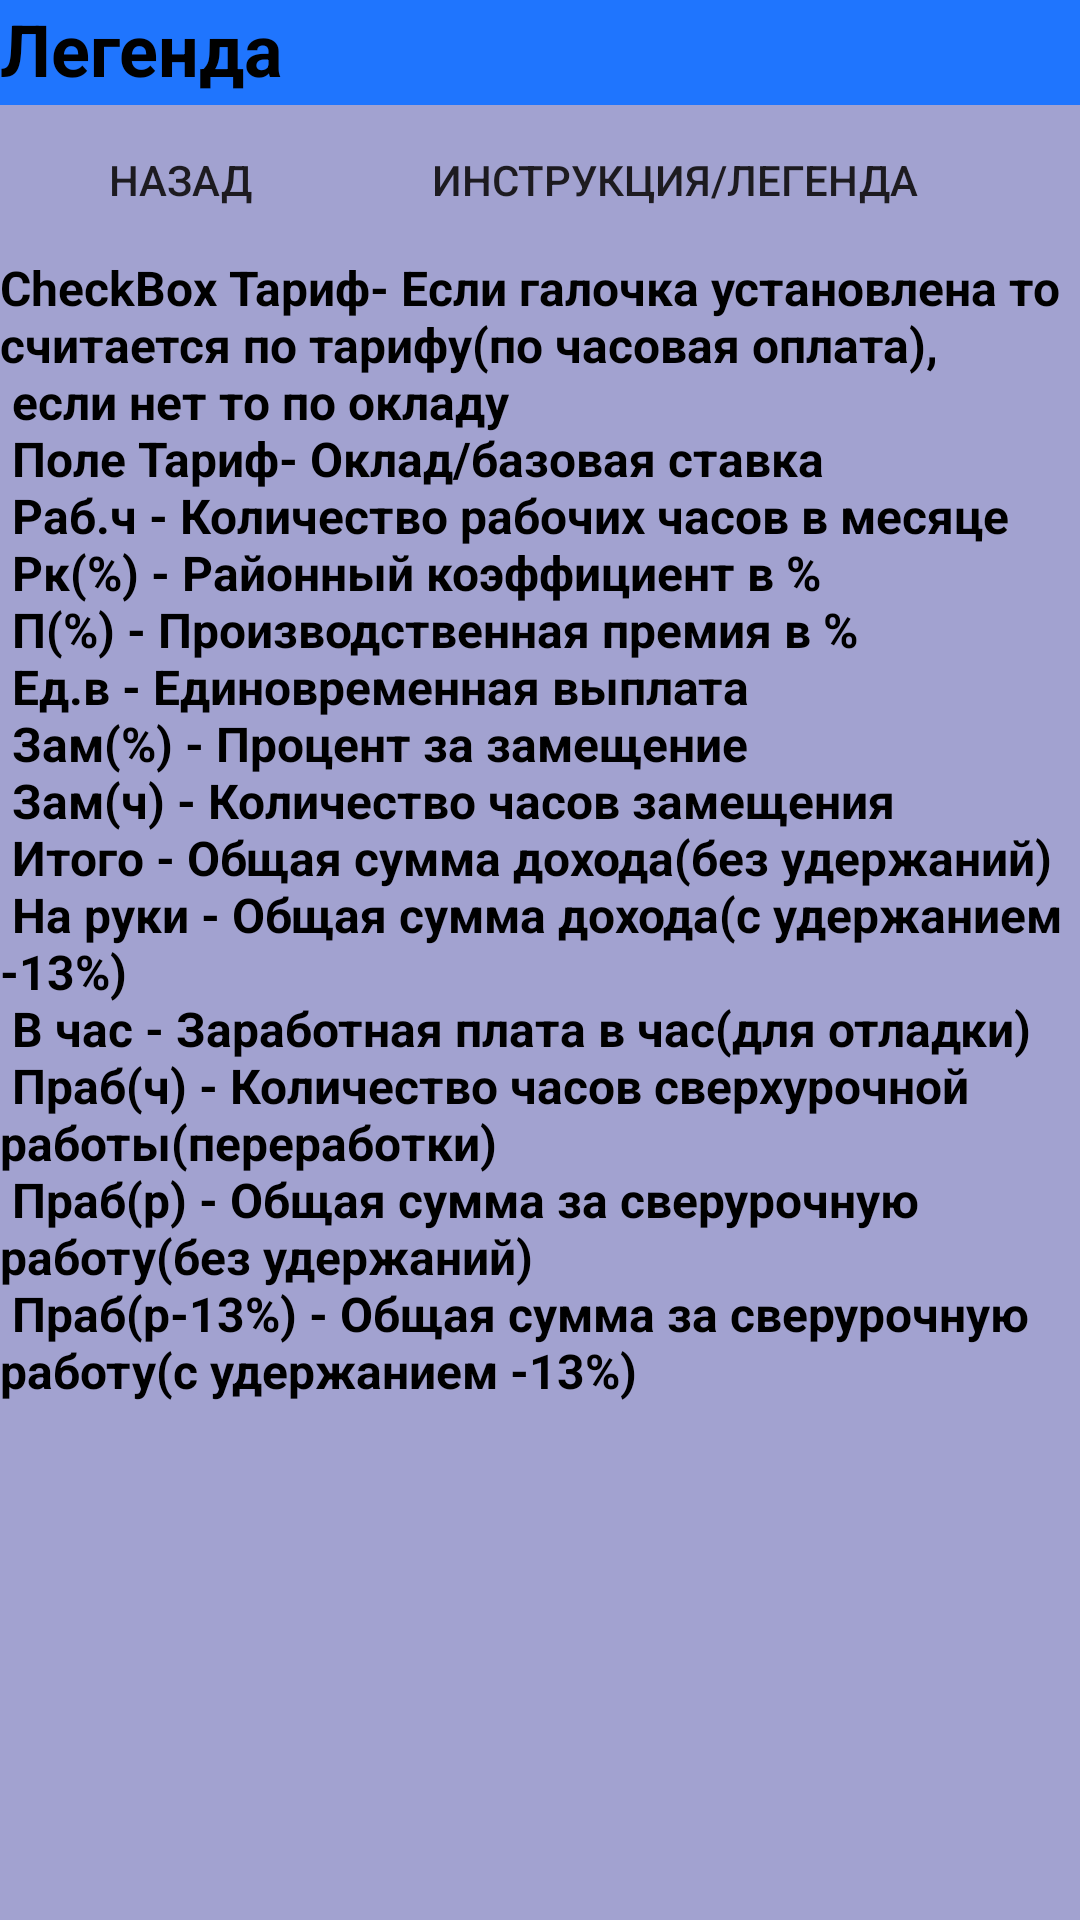

Produce the Android XML layout that renders to this screen, including the resource entries it uses.
<!-- AndroidManifest.xml: activity theme Theme.SalaryCalcMv02a -->
<!-- res/layout/activity_legend.xml -->
<?xml version="1.0" encoding="utf-8"?>
<androidx.constraintlayout.widget.ConstraintLayout xmlns:android="http://schemas.android.com/apk/res/android"
    xmlns:app="http://schemas.android.com/apk/res-auto"
    xmlns:tools="http://schemas.android.com/tools"
    android:id="@+id/main"
    android:layout_width="match_parent"
    android:layout_height="match_parent"
    tools:context=".LegendActivity">
    <LinearLayout
        android:id="@+id/mainLegend"
        android:background="#A2A2D0"
        android:layout_width="match_parent"
        android:layout_height="match_parent"
        app:layout_constraintLeft_toLeftOf="parent"
        app:layout_constraintTop_toTopOf="parent"
        android:orientation="vertical">
    <LinearLayout
        android:id="@+id/headerLegend"
        android:background="#1F75FE"
        android:layout_width="match_parent"
        android:layout_height="35dp"
        app:layout_constraintLeft_toLeftOf="parent"
        app:layout_constraintTop_toTopOf="parent"
        android:orientation="vertical">
        <TextView
            android:textColor="@color/black"
            android:text='@string/Legend'
            android:layout_width="match_parent"
            android:layout_height="wrap_content"
            android:textStyle="bold"
            android:textSize="24sp"
            app:layout_constraintLeft_toLeftOf="parent"
            app:layout_constraintTop_toTopOf="parent"/>
    </LinearLayout>
    <LinearLayout
        android:id="@+id/buttonLegend"
        android:layout_width="match_parent"
        android:layout_height="50dp"
        app:layout_constraintLeft_toLeftOf="parent"
        app:layout_constraintTop_toBottomOf="@id/headerLegend"
        android:orientation="horizontal">
        <Button
            android:id="@+id/btnLegend"
            android:layout_width="120dp"
            android:layout_height="50dp"
            android:onClick="btnLegendOnClickEvent"
            android:background="@drawable/custom_button_shape"
            android:text='@string/Back' />
        <Button
            android:id="@+id/btnInstruction"
            android:layout_width="200dp"
            android:layout_height="50dp"
            android:layout_marginLeft="5dp"
            android:onClick="btnInstructOnClickEvent"
            android:background="@drawable/custom_button_shape"
            android:text='@string/Instuct' />
    </LinearLayout>
    <LinearLayout
        android:id="@+id/textLegend"
        android:layout_width="match_parent"
        android:layout_height="wrap_content"
        app:layout_constraintLeft_toLeftOf="parent"
        app:layout_constraintTop_toBottomOf="@id/buttonLegend"
        android:orientation="vertical">
        <TextView
            android:id="@+id/txtLegend"
            android:textColor="@color/black"
            android:text='@string/textLegend'
            android:layout_width="match_parent"
            android:layout_height="wrap_content"
            android:textStyle="bold"
            android:textSize="16sp"
            app:layout_constraintLeft_toLeftOf="parent"
            app:layout_constraintTop_toTopOf="parent"/>
    </LinearLayout>
    </LinearLayout>
</androidx.constraintlayout.widget.ConstraintLayout>
<!-- resources referenced by this layout -->
<resources>
  <string name="Back">Назад</string>
  <string name="Instuct">Инструкция/Легенда</string>
  <string name="Legend">Легенда</string>
  <string name="textLegend">
          CheckBox "Тариф" - Если галочка установлена то считается по тарифу(по часовая оплата),\n
          если нет то по окладу\n
          Поле "Тариф" - Оклад/базовая ставка\n
          Раб.ч - Количество рабочих часов в месяце\n
          Рк(%) - Районный коэффициент в %\n
          П(%) - Производственная премия в %\n
          Ед.в - Единовременная выплата\n
          Зам(%) - Процент за замещение\n
          Зам(ч) - Количество часов замещения\n
          Итого - Общая сумма дохода(без удержаний)\n
          На руки - Общая сумма дохода(с удержанием -13%)\n
          В час - Заработная плата в час(для отладки)\n
          Праб(ч) - Количество часов сверхурочной работы(переработки)\n
          Праб(р) - Общая сумма за сверурочную работу(без удержаний)\n
          Праб(р-13%) - Общая сумма за сверурочную работу(с удержанием -13%)\n
      </string>
  <style name="Theme.SalaryCalcMv02a" parent="Base.Theme.SalaryCalcMv02a" />
  <style name="Base.Theme.SalaryCalcMv02a" parent="Theme.Material3.DayNight.NoActionBar">
          
          
      </style>
  <!-- not gathered from this repository: default colours our renderer supplied (Android Studio template values) -->
  <color name="black">#FF000000</color>
</resources>
